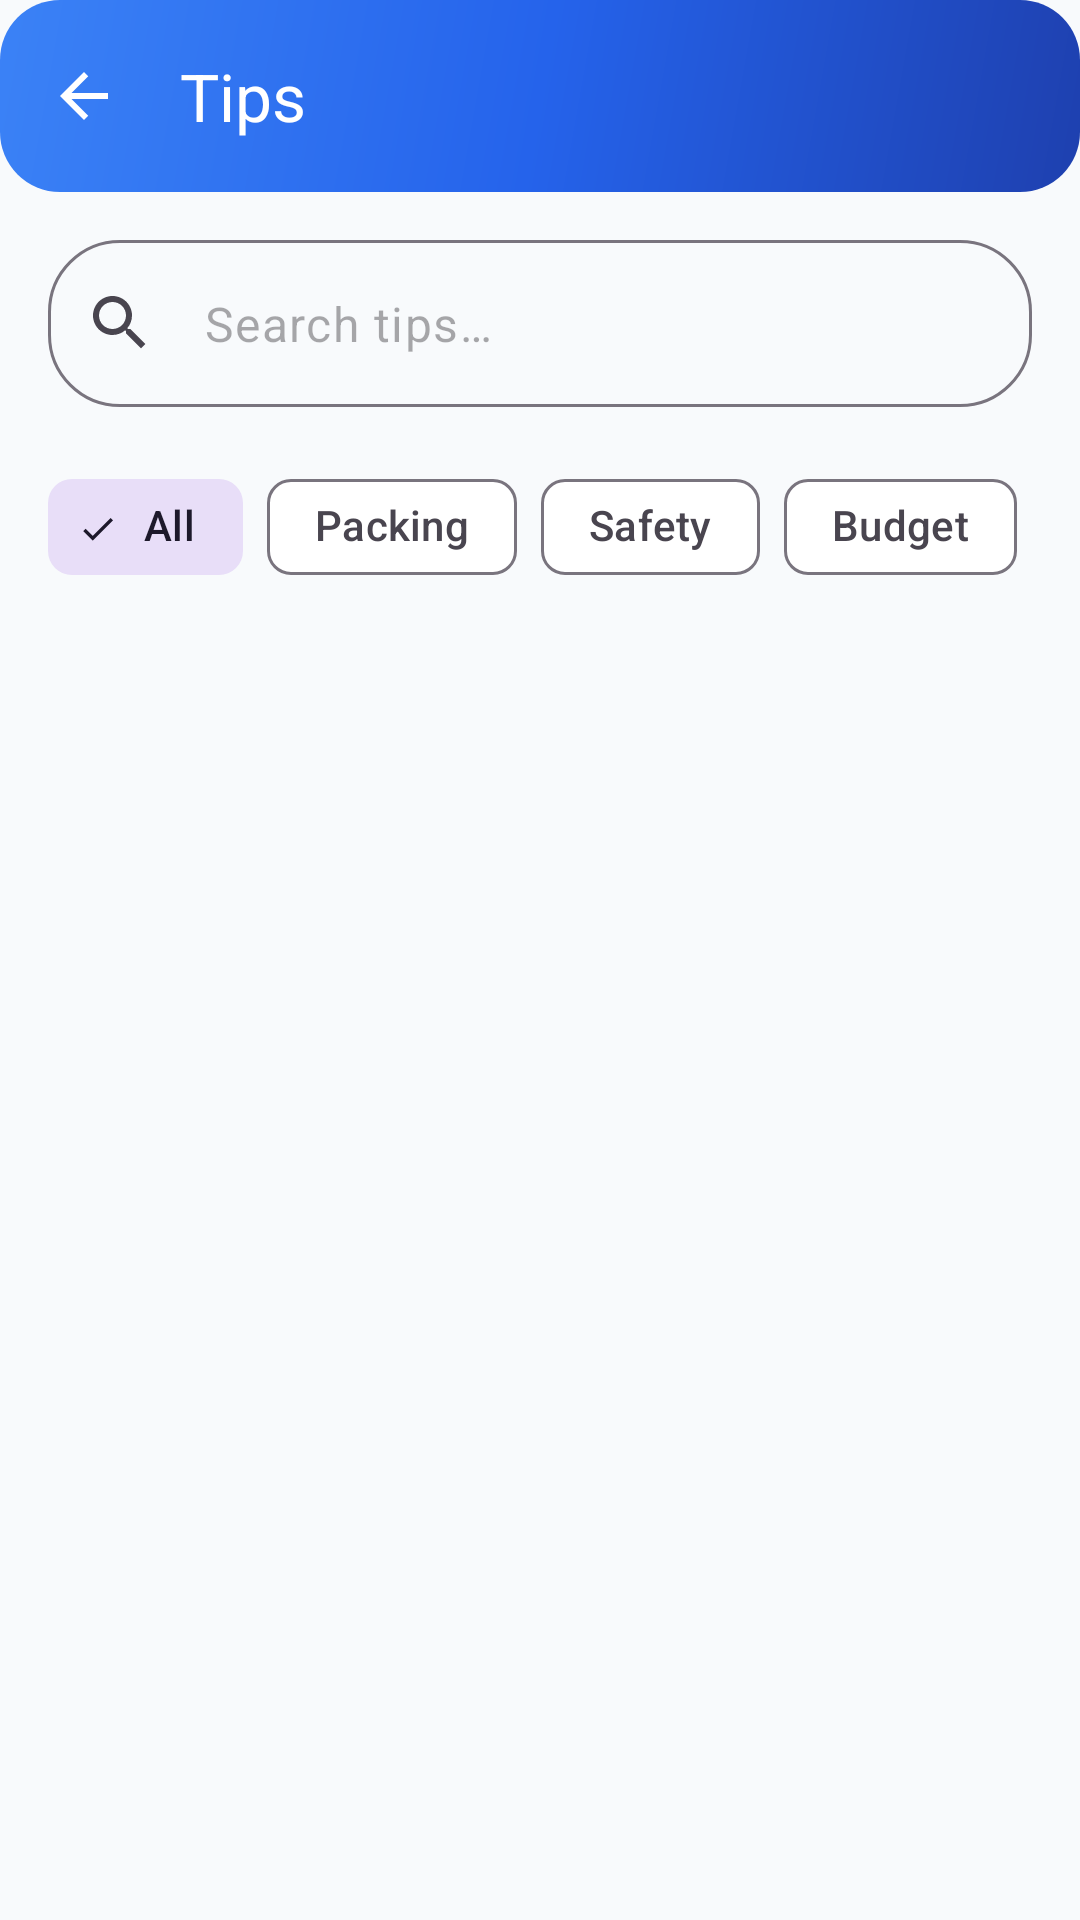

Here is an Android app screen rendered from its layout file. Give the layout XML and the strings, colors and styles it references.
<!-- AndroidManifest.xml: application theme Theme.TravelCompanion -->
<!-- res/layout/fragment_tips.xml -->
<?xml version="1.0" encoding="utf-8"?>
<androidx.coordinatorlayout.widget.CoordinatorLayout xmlns:android="http://schemas.android.com/apk/res/android"
    xmlns:app="http://schemas.android.com/apk/res-auto"
    xmlns:tools="http://schemas.android.com/tools"
    android:layout_width="match_parent"
    android:layout_height="match_parent"
    android:background="?attr/colorBackground"
    android:fitsSystemWindows="true">

    <com.google.android.material.appbar.AppBarLayout
        android:layout_width="match_parent"
        android:layout_height="wrap_content"
        android:background="@drawable/bg_hero_gradient">

        <com.google.android.material.appbar.MaterialToolbar
            android:id="@+id/toolbar"
            android:layout_width="match_parent"
            android:layout_height="?attr/actionBarSize"
            app:title="@string/title_tips"
            app:titleTextColor="@color/white"
            app:navigationIcon="@drawable/ic_back"
            app:navigationIconTint="@color/white"
            app:navigationContentDescription="@string/back" />

    </com.google.android.material.appbar.AppBarLayout>

    <LinearLayout
        android:layout_width="match_parent"
        android:layout_height="match_parent"
        android:orientation="vertical"
        app:layout_behavior="@string/appbar_scrolling_view_behavior">

        
        <com.google.android.material.textfield.TextInputLayout
            android:id="@+id/til_search"
            style="@style/Widget.Material3.TextInputLayout.OutlinedBox"
            android:layout_width="match_parent"
            android:layout_height="wrap_content"
            android:layout_margin="16dp"
            app:boxCornerRadiusBottomEnd="24dp"
            app:boxCornerRadiusBottomStart="24dp"
            app:boxCornerRadiusTopEnd="24dp"
            app:boxCornerRadiusTopStart="24dp"
            app:hintEnabled="false"
            app:startIconDrawable="@drawable/ic_search">

            <com.google.android.material.textfield.TextInputEditText
                android:id="@+id/et_search"
                android:layout_width="match_parent"
                android:layout_height="wrap_content"
                android:hint="@string/search_tips"
                android:inputType="text"
                android:maxLines="1" />

        </com.google.android.material.textfield.TextInputLayout>

        
        <HorizontalScrollView
            android:layout_width="match_parent"
            android:layout_height="wrap_content"
            android:scrollbars="none"
            android:paddingHorizontal="16dp">

            <com.google.android.material.chip.ChipGroup
                android:id="@+id/chip_group_categories"
                android:layout_width="wrap_content"
                android:layout_height="wrap_content"
                app:singleSelection="true">

                <com.google.android.material.chip.Chip
                    android:id="@+id/chip_all"
                    style="@style/Widget.Material3.Chip.Filter"
                    android:layout_width="wrap_content"
                    android:layout_height="wrap_content"
                    android:checked="true"
                    android:text="@string/all" />

                <com.google.android.material.chip.Chip
                    android:id="@+id/chip_packing"
                    style="@style/Widget.Material3.Chip.Filter"
                    android:layout_width="wrap_content"
                    android:layout_height="wrap_content"
                    android:text="@string/tip_category_packing" />

                <com.google.android.material.chip.Chip
                    android:id="@+id/chip_safety"
                    style="@style/Widget.Material3.Chip.Filter"
                    android:layout_width="wrap_content"
                    android:layout_height="wrap_content"
                    android:text="@string/tip_category_safety" />

                <com.google.android.material.chip.Chip
                    android:id="@+id/chip_budget"
                    style="@style/Widget.Material3.Chip.Filter"
                    android:layout_width="wrap_content"
                    android:layout_height="wrap_content"
                    android:text="@string/tip_category_budget" />

                <com.google.android.material.chip.Chip
                    android:id="@+id/chip_culture"
                    style="@style/Widget.Material3.Chip.Filter"
                    android:layout_width="wrap_content"
                    android:layout_height="wrap_content"
                    android:text="@string/tip_category_culture" />

                <com.google.android.material.chip.Chip
                    android:id="@+id/chip_transport"
                    style="@style/Widget.Material3.Chip.Filter"
                    android:layout_width="wrap_content"
                    android:layout_height="wrap_content"
                    android:text="@string/tip_category_transport" />

            </com.google.android.material.chip.ChipGroup>

        </HorizontalScrollView>

        
        <androidx.recyclerview.widget.RecyclerView
            android:id="@+id/rv_tips"
            android:layout_width="match_parent"
            android:layout_height="0dp"
            android:layout_weight="1"
            android:clipToPadding="false"
            android:padding="16dp"
            tools:itemCount="5"
            tools:listitem="@layout/item_tip" />

    </LinearLayout>

</androidx.coordinatorlayout.widget.CoordinatorLayout>
<!-- res/layout/item_tip.xml (included above) -->
<?xml version="1.0" encoding="utf-8"?>
<com.google.android.material.card.MaterialCardView xmlns:android="http://schemas.android.com/apk/res/android"
    xmlns:app="http://schemas.android.com/apk/res-auto"
    xmlns:tools="http://schemas.android.com/tools"
    android:layout_width="match_parent"
    android:layout_height="wrap_content"
    android:layout_marginBottom="12dp"
    app:cardCornerRadius="16dp"
    app:cardElevation="2dp"
    app:strokeColor="@color/divider"
    app:strokeWidth="1dp">

    <androidx.constraintlayout.widget.ConstraintLayout
        android:layout_width="match_parent"
        android:layout_height="wrap_content"
        android:padding="16dp">

        
        <ImageView
            android:id="@+id/iv_tip_icon"
            android:layout_width="48dp"
            android:layout_height="48dp"
            android:background="@drawable/bg_icon_circle"
            android:backgroundTint="@color/stat_trips_bg"
            android:padding="12dp"
            android:src="@drawable/ic_info"
            android:contentDescription="@null"
            app:layout_constraintStart_toStartOf="parent"
            app:layout_constraintTop_toTopOf="parent"
            app:tint="@color/primary" />

        
        <TextView
            android:id="@+id/tv_tip_title"
            android:layout_width="0dp"
            android:layout_height="wrap_content"
            android:layout_marginStart="16dp"
            android:layout_marginEnd="8dp"
            android:textAppearance="@style/TextAppearance.TravelCompanion.TitleMedium"
            android:textColor="?attr/colorOnSurface"
            app:layout_constraintEnd_toStartOf="@id/chip_category"
            app:layout_constraintStart_toEndOf="@id/iv_tip_icon"
            app:layout_constraintTop_toTopOf="@id/iv_tip_icon"
            tools:text="Pack Light" />

        
        <TextView
            android:id="@+id/tv_tip_description"
            android:layout_width="0dp"
            android:layout_height="wrap_content"
            android:layout_marginStart="16dp"
            android:layout_marginTop="4dp"
            android:maxLines="3"
            android:ellipsize="end"
            android:textAppearance="@style/TextAppearance.TravelCompanion.BodyMedium"
            android:textColor="@color/text_secondary"
            app:layout_constraintEnd_toEndOf="parent"
            app:layout_constraintStart_toEndOf="@id/iv_tip_icon"
            app:layout_constraintTop_toBottomOf="@id/tv_tip_title"
            tools:text="Use packing cubes and roll clothes to save space in your luggage." />

        
        <com.google.android.material.chip.Chip
            android:id="@+id/chip_category"
            style="@style/Widget.TravelCompanion.Chip"
            android:layout_width="wrap_content"
            android:layout_height="wrap_content"
            android:textSize="12sp"
            app:chipMinHeight="24dp"
            app:layout_constraintEnd_toEndOf="parent"
            app:layout_constraintTop_toTopOf="parent"
            tools:text="Packing" />

        
        <com.google.android.material.button.MaterialButton
            android:id="@+id/btn_read_more"
            style="@style/Widget.Material3.Button.TextButton"
            android:layout_width="wrap_content"
            android:layout_height="wrap_content"
            android:layout_marginTop="8dp"
            android:text="@string/read_more"
            android:textColor="@color/primary"
            app:icon="@drawable/ic_chevron_right"
            app:iconGravity="end"
            app:iconTint="@color/primary"
            app:layout_constraintEnd_toEndOf="parent"
            app:layout_constraintTop_toBottomOf="@id/tv_tip_description" />

    </androidx.constraintlayout.widget.ConstraintLayout>

</com.google.android.material.card.MaterialCardView>
<!-- resources referenced by this layout -->
<resources>
  <color name="divider">#E2E8F0</color>
  <color name="primary">#2563EB</color>
  <color name="stat_trips_bg">#DBEAFE</color>
  <color name="text_secondary">#64748B</color>
  <color name="white">#FFFFFFFF</color>
  <string name="all">All</string>
  <string name="back">Back</string>
  <string name="read_more">Read More</string>
  <string name="search_tips">Search tips\u2026</string>
  <string name="tip_category_budget">Budget</string>
  <string name="tip_category_culture">Culture</string>
  <string name="tip_category_packing">Packing</string>
  <string name="tip_category_safety">Safety</string>
  <string name="tip_category_transport">Transport</string>
  <string name="title_tips">Tips</string>
  <style name="TextAppearance.TravelCompanion.BodyMedium" parent="TextAppearance.Material3.BodyMedium">
          <item name="android:lineSpacingMultiplier">1.3</item>
      </style>
  <style name="TextAppearance.TravelCompanion.TitleMedium" parent="TextAppearance.Material3.TitleMedium">
          <item name="android:textStyle">bold</item>
      </style>
  <color name="stat_card_primary">#2563EB</color>
  <color name="md_theme_light_surface">#FFFFFF</color>
  <color name="md_theme_light_primary">#2563EB</color>
  <color name="md_theme_light_error">#DC2626</color>
  <style name="Widget.TravelCompanion.Button.ToggleGroup" parent="Widget.Material3.ButtonToggleGroup">
          <item name="singleSelection">false</item>
          <item name="checkedButton">@null</item>
      </style>
  <style name="WindowAnimation.TravelCompanion">
          <item name="android:windowEnterAnimation">@anim/fade_in</item>
          <item name="android:windowExitAnimation">@anim/fade_out</item>
      </style>
  <style name="ThemeOverlay.TravelCompanion.Dialog.Alert" parent="ThemeOverlay.Material3.Dialog.Alert">
          <item name="buttonBarButtonStyle">@style/Widget.TravelCompanion.Button</item>
      </style>
  <style name="ThemeOverlay.TravelCompanion" parent="ThemeOverlay.Material3.Dark">
          
      </style>
  <style name="ShapeAppearance.TravelCompanion.SmallComponent" parent="ShapeAppearance.Material3.SmallComponent">
          <item name="cornerFamily">rounded</item>
          <item name="cornerSize">4dp</item>
      </style>
  <style name="ShapeAppearance.TravelCompanion.MediumComponent" parent="ShapeAppearance.Material3.MediumComponent">
          <item name="cornerFamily">rounded</item>
          <item name="cornerSize">8dp</item>
      </style>
  <style name="ShapeAppearance.TravelCompanion.LargeComponent" parent="ShapeAppearance.Material3.LargeComponent">
          <item name="cornerFamily">rounded</item>
          <item name="cornerSize">12dp</item>
      </style>
  <style name="TextAppearance.TravelCompanion.ActionBar.Title">
          <item name="android:textSize">20sp</item>
          <item name="android:textStyle">normal</item>
          <item name="android:textColor">@color/md_theme_light_onPrimary</item>
      </style>
  <style name="TextAppearance.TravelCompanion.ActionBar.Subtitle">
          <item name="android:textSize">14sp</item>
          <item name="android:textColor">@color/md_theme_light_onPrimary</item>
          <item name="android:alpha">0.87</item>
      </style>
  <style name="TextAppearance.TravelCompanion.Caption" parent="TextAppearance.Material3.BodySmall">
          <item name="android:textSize">12sp</item>
          <item name="android:textColor">@color/text_secondary</item>
      </style>
  <style name="TextAppearance.TravelCompanion.Caption.Error">
          <item name="android:textSize">12sp</item>
          <item name="android:textColor">@color/md_theme_light_error</item>
      </style>
  <style name="TextAppearance.TravelCompanion.Caption.Bold">
          <item name="android:textSize">12sp</item>
          <item name="android:textStyle">bold</item>
      </style>
</resources>
